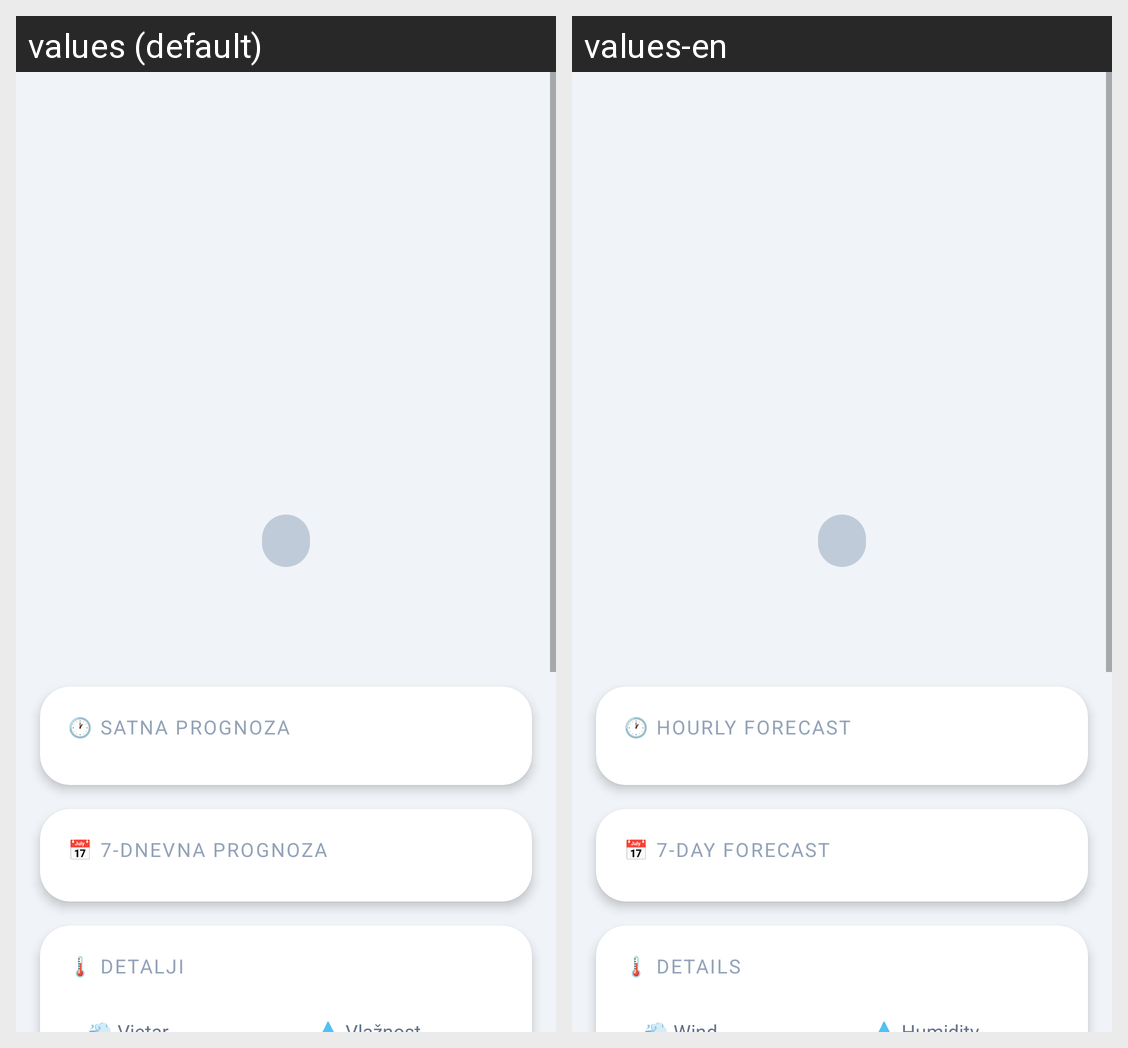

For this localized Android screen grid, give each drawn string resource with its value in every locale shown.
Android screen res/layout/activity_detalji.xml rendered under 2 locales, left to right: values (default), values-en. Device: Nexus 5 (rendered at 1080×1920; each locale shown at half size, 540×960, under a caption strip naming it); theme Theme.WeatherWatch.
Strings drawn on this screen, with the default value and each locale's value (text and hints the layout hard-codes, and strings that could not be matched under every locale, appear in the picture but are not listed):

label_satna_prognoza
  values: 🕐 SATNA PROGNOZA
  values-en: 🕐 HOURLY FORECAST

label_dnevna_prognoza
  values: 📅 7-DNEVNA PROGNOZA
  values-en: 📅 7-DAY FORECAST

label_detalji
  values: 🌡 DETALJI
  values-en: 🌡 DETAILS
